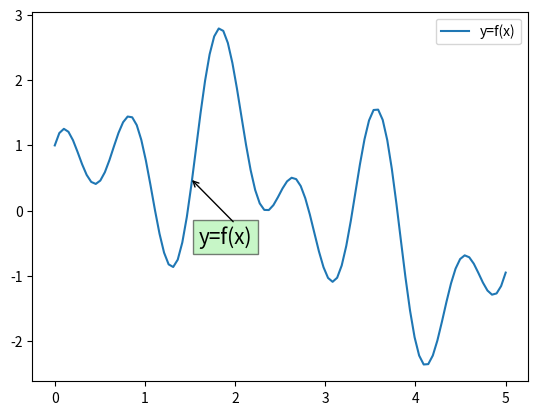

Recreate this plot in Python.
# 전산물리학1 25강

from matplotlib.transforms import Bbox
import numpy as np
import matplotlib.pyplot as plt

x = np.linspace(0., 5., 100)
y = np.sin(4*x) + np.cos(7*x) + np.sin(x)

box = {'facecolor':'lightgreen', 'alpha':0.5}
arrow = {'facecolor':'navy', 'arrowstyle':'->'}

plt.text(1.6, -.5, 'y=f(x)', size=15, bbox=box)
plt.annotate('', xytext=(2, -.2), xy=(1.5, .5), arrowprops=arrow)
plt.plot(x, y, ls='-', label='y=f(x)')

plt.legend(loc=0)
plt.show()